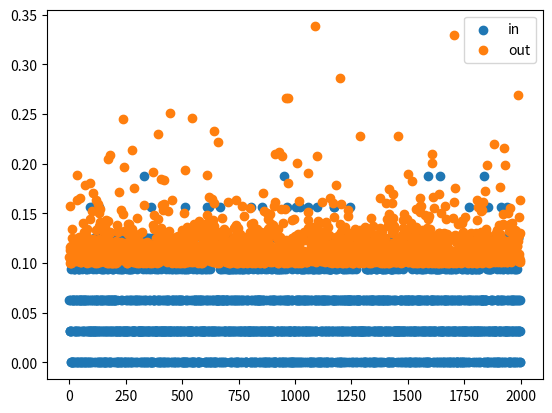

Write Python code to recreate this figure.
import numpy as np
import random
import matplotlib.pyplot as plt
import statistics 

def generate(i):
    np.random.seed(i)
    data=np.random.random_sample(32)*2-1
    data=np.sort(data)
    label=np.sign(data)
    for i in range(32):
        if random.randint(0,100)<10:
            label[i]=-1
    
    return data,label

All_thetas=[]
ALL_error=[]
ALL_errorout=[]
ALL_s=[]
for i in range(2000):
    data,label=generate(i)
    thetas=np.zeros(32)
    thetas[0]=-1

    for i in range(1,31):
        thetas[i]=(data[i-1]+data[i])/2
    
    min_error=float("inf")
    Theta=0
    S=0
    for theta in thetas:
        for s in [-1,1]:
            error=np.count_nonzero(s*np.where(data > theta, 1, -1) != label)/len(label)
            if min_error>error:
                min_error=error
                Theta=theta
                S=s
    All_thetas.append(Theta)
    ALL_error.append(min_error)
    ALL_s.append(S)
    ALL_errorout.append( 0.5- 0.4*S + 0.4*S*abs(Theta))
    
plt.scatter(range(2000),ALL_error,label="in")
plt.scatter(range(2000),ALL_errorout,label="out")
plt.legend()
plt.savefig("10.png")
print(statistics.median(list(set(ALL_errorout) - set(ALL_error))))